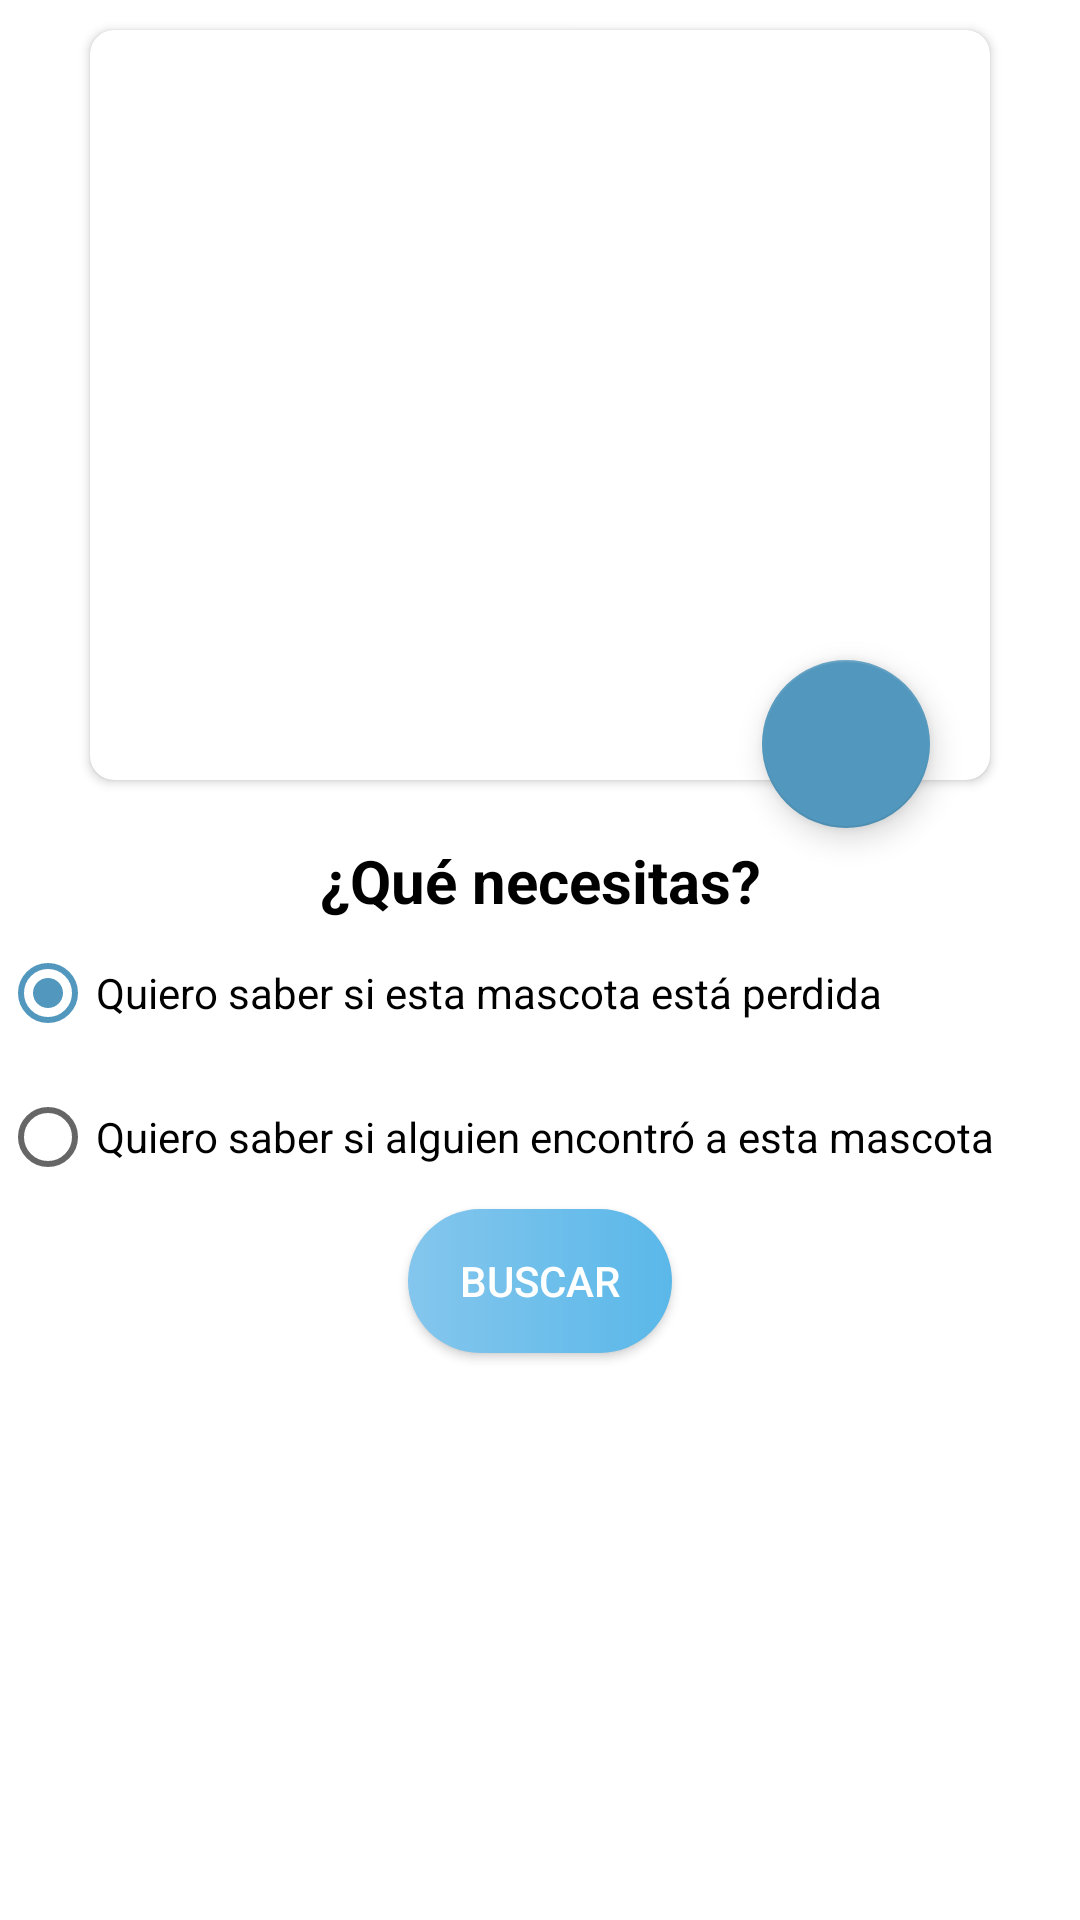

This screen was rendered from an Android layout file. Write that file and the resources it references.
<!-- AndroidManifest.xml: application theme Theme.Khunpet -->
<!-- res/layout/fragment_lost_and_found.xml -->
<?xml version="1.0" encoding="utf-8"?>
<androidx.constraintlayout.widget.ConstraintLayout xmlns:android="http://schemas.android.com/apk/res/android"
    xmlns:app="http://schemas.android.com/apk/res-auto"
    xmlns:tools="http://schemas.android.com/tools"
    android:layout_width="match_parent"
    android:layout_height="match_parent"
    tools:context=".ui.fragments.LostAndFoundFragment">


    <androidx.constraintlayout.widget.ConstraintLayout
        android:layout_width="match_parent"
        android:layout_height="match_parent"
        android:orientation="vertical">

        <ProgressBar
            android:id="@+id/progressBar"
            style="?android:attr/progressBarStyle"
            android:layout_width="wrap_content"
            android:layout_height="wrap_content"
            android:layout_marginTop="90dp"
            android:visibility="invisible"
            app:layout_constraintEnd_toEndOf="parent"
            app:layout_constraintStart_toStartOf="parent"
            app:layout_constraintTop_toBottomOf="@+id/requestButton" />

        <androidx.recyclerview.widget.RecyclerView
            android:visibility="gone"
            android:id="@+id/resultRecyclerView"
            android:layout_width="match_parent"
            android:layout_height="wrap_content"
            android:layout_marginStart="10dp"
            android:background="@drawable/border"
            android:layout_marginEnd="10dp"
            app:layout_constraintBottom_toBottomOf="parent"
            app:layout_constraintTop_toBottomOf="@+id/requestButton" />

        <androidx.recyclerview.widget.RecyclerView
            android:visibility="gone"
            android:id="@+id/resultRecyclerViewFound"
            android:layout_width="match_parent"
            android:layout_height="wrap_content"
            android:layout_marginStart="10dp"
            android:background="@drawable/border"
            android:layout_marginEnd="10dp"
            app:layout_constraintBottom_toBottomOf="parent"
            app:layout_constraintTop_toBottomOf="@+id/requestButton" />

        <com.google.android.material.floatingactionbutton.FloatingActionButton
            android:id="@+id/uploadImageButton"
            android:layout_width="wrap_content"
            android:layout_height="wrap_content"
            android:layout_marginTop="220dp"
            android:layout_marginEnd="50dp"
            android:background="#5297bd"
            android:clickable="true"
            android:focusable="true"
            android:scaleType="fitXY"
            android:src="@drawable/photo_icon"
            app:layout_constraintEnd_toEndOf="parent"
            app:layout_constraintTop_toTopOf="parent"
            tools:ignore="SpeakableTextPresentCheck" />

        <androidx.cardview.widget.CardView
            android:id="@+id/cardView"
            android:layout_width="300dp"
            android:layout_height="250dp"
            app:cardCornerRadius="8dp"
            android:layout_marginTop="10dp"

            app:layout_constraintEnd_toEndOf="parent"
            app:layout_constraintStart_toStartOf="parent"
            app:layout_constraintTop_toTopOf="parent">

            <ImageView
                android:id="@+id/uploadedImageView"
                android:layout_width="match_parent"
                android:layout_height="match_parent"
                android:scaleType="fitXY"
                tools:src="@tools:sample/avatars" />

        </androidx.cardview.widget.CardView>

        <LinearLayout
            android:id="@+id/layoutRadio"
            app:layout_constraintTop_toBottomOf="@id/cardView"
            android:layout_marginTop="20dp"
            android:orientation="vertical"
            android:layout_width="match_parent"
            android:layout_height="wrap_content">

            <TextView
                android:id="@+id/textView10"
                android:layout_width="match_parent"
                android:layout_height="wrap_content"
                android:gravity="center"
                android:text="¿Qué necesitas?"
                android:textColor="@color/black"
                android:textSize="20dp"
                android:textStyle="bold" />

            <RadioGroup
                android:id="@+id/tipoRadioGroup"
                android:layout_width="match_parent"
                android:layout_height="wrap_content"
                android:checkedButton="@+id/perdidoRadioButton"
                android:orientation="vertical">

                <RadioButton
                    android:id="@+id/perdidoRadioButton"
                    android:layout_width="wrap_content"
                    android:layout_height="wrap_content"
                    android:focusedByDefault="true"
                    android:text="Quiero saber si esta mascota está perdida">

                </RadioButton>

                <RadioButton
                    android:id="@+id/encontradoRadioButton"
                    android:layout_width="wrap_content"
                    android:layout_height="wrap_content"
                    android:text="Quiero saber si alguien encontró a esta mascota">

                </RadioButton>
            </RadioGroup>

        </LinearLayout>

        <Button
            android:id="@+id/requestButton"
            android:layout_width="wrap_content"
            android:layout_height="wrap_content"
            android:background="@drawable/ic_buttom"
            android:text="Buscar"
            android:textColor="@color/white"
            app:layout_constraintEnd_toEndOf="parent"
            app:layout_constraintStart_toStartOf="parent"
            app:layout_constraintTop_toBottomOf="@+id/layoutRadio" />



    </androidx.constraintlayout.widget.ConstraintLayout>


</androidx.constraintlayout.widget.ConstraintLayout>
<!-- resources referenced by this layout -->
<resources>
  <color name="black">#FF000000</color>
  <color name="white">#FFFFFFFF</color>
  <!-- drawable ic_buttom (drawable-v24) -->
  <?xml version="1.0" encoding="utf-8"?>
  <shape xmlns:android="http://schemas.android.com/apk/res/android" android:shape="rectangle">
      <gradient
          android:startColor="#84c6ed"
          android:endColor="#5ab8e9"/>
  
      <corners android:radius= "50dp" />
  </shape>
  <style name="Theme.Khunpet" parent="Theme.MaterialComponents.DayNight.DarkActionBar">
          
          <item name="colorPrimary">#5297bd</item>
          <item name="colorPrimaryVariant">#608eaa</item>
          <item name="colorOnPrimary">@color/black</item>
          
          <item name="colorSecondary">#5297bd</item>
          <item name="colorSecondaryVariant">#5297bd</item>
          <item name="colorOnSecondary">@color/white</item>
          
          <item name="android:statusBarColor" tools:targetApi="l">?attr/colorPrimaryVariant</item>
          
      </style>
</resources>
